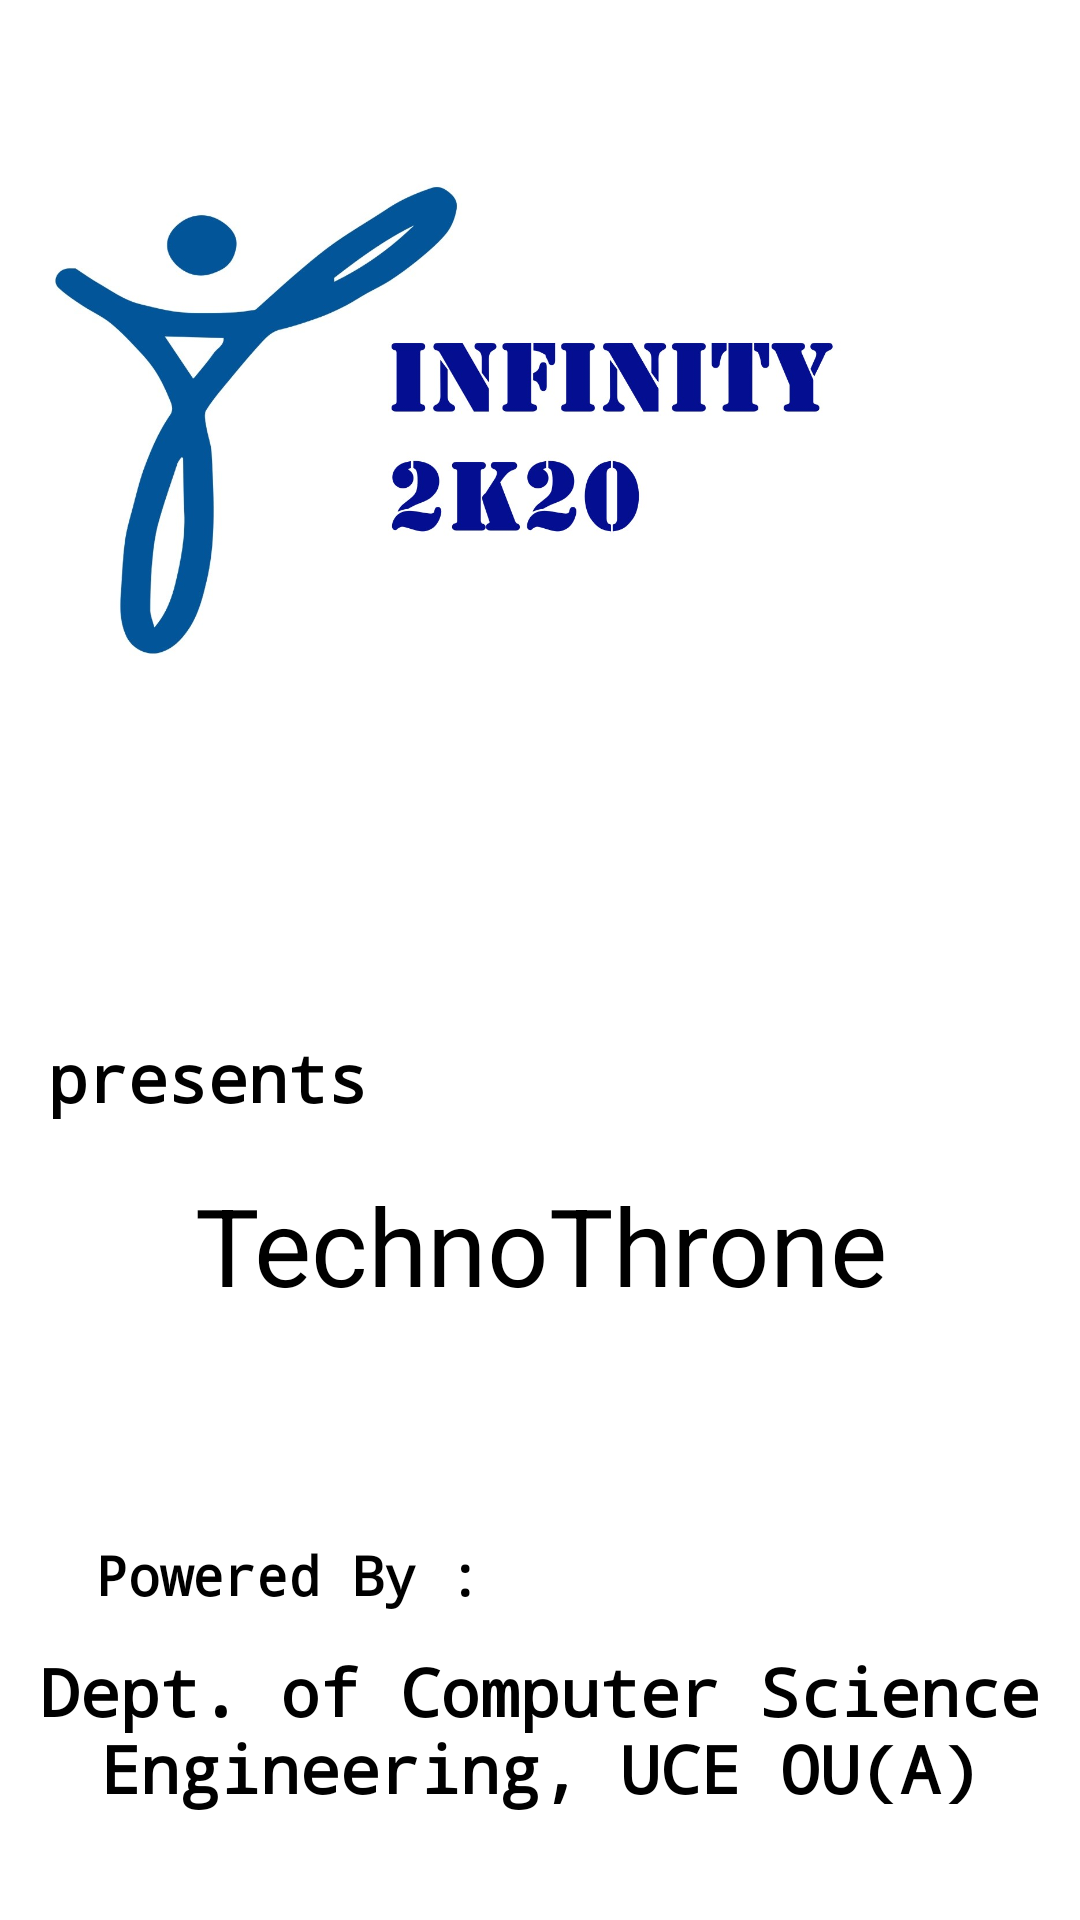

Here is an Android app screen rendered from its layout file. Give the layout XML and the strings, colors and styles it references.
<!-- AndroidManifest.xml: application theme AppTheme -->
<!-- res/layout/activity_splash.xml -->
<?xml version="1.0" encoding="utf-8"?>
<RelativeLayout xmlns:android="http://schemas.android.com/apk/res/android"
    xmlns:app="http://schemas.android.com/apk/res-auto"
    xmlns:tools="http://schemas.android.com/tools"
    android:layout_width="match_parent"
    android:layout_height="match_parent"
    android:background="#fff"
    android:orientation="vertical"
    >

    <ImageView
        android:id="@+id/imageView"
        android:layout_width="match_parent"
        android:layout_height="241dp"
        android:layout_marginTop="24dp"
        android:contentDescription="image"
        app:srcCompat="@drawable/infinity" />

    <LinearLayout
        android:layout_width="match_parent"
        android:layout_height="wrap_content"
        android:layout_above="@+id/footer"
        android:layout_below="@+id/imageView"
        android:orientation="vertical"
        android:gravity="center">

        <TextView
            android:id="@+id/textView"
            android:layout_width="match_parent"
            android:layout_height="wrap_content"
            android:layout_marginStart="16dp"
            android:layout_marginTop="22dp"
            android:layout_marginEnd="16dp"
            android:layout_marginBottom="12dp"
            android:fontFamily="monospace"
            android:text="presents"
            android:textColor="#000"
            android:textSize="22sp"
            android:textStyle="bold" />

        <TextView
            android:id="@+id/text2"
            android:layout_width="match_parent"
            android:layout_height="wrap_content"
            android:layout_marginStart="8dp"
            android:layout_marginTop="5dp"
            android:layout_marginEnd="8dp"
            android:layout_marginBottom="16dp"
            android:text="@string/app_name"
            android:textAlignment="center"
            android:textColor="#000"
            android:textSize="36sp" />
    </LinearLayout>

    <LinearLayout
        android:id="@+id/footer"
        android:layout_width="match_parent"
        android:layout_height="wrap_content"
        android:orientation="vertical"
        android:layout_alignParentBottom="true"
        >

        <TextView
            android:id="@+id/text3"
            android:layout_width="match_parent"
            android:layout_height="wrap_content"
            android:layout_marginStart="32dp"
            android:layout_marginEnd="8dp"
            android:layout_marginBottom="12dp"
            android:fontFamily="monospace"
            android:text="@string/power"
            android:textColor="#000"
            android:textSize="18sp"
            android:textStyle="bold" />

        <TextView
            android:id="@+id/text4"
            android:layout_width="match_parent"
            android:layout_height="wrap_content"
            android:layout_marginStart="12dp"
            android:layout_marginEnd="12dp"
            android:layout_marginBottom="36dp"
            android:fontFamily="monospace"
            android:text="@string/cse"
            android:textAlignment="center"
            android:textColor="#000"
            android:textSize="22sp"
            android:textStyle="bold" />
    </LinearLayout>

</RelativeLayout>
<!-- resources referenced by this layout -->
<resources>
  <!-- drawable infinity: jpg bitmap (drawable, 93695 bytes) -->
  <string name="app_name">TechnoThrone</string>
  <string name="cse">Dept. of Computer Science Engineering, UCE OU(A)</string>
  <string name="power">Powered By : </string>
  <style name="AppTheme" parent="Theme.AppCompat.Light.DarkActionBar">
          
          <item name="colorPrimary">@color/colorPrimary</item>
          <item name="colorPrimaryDark">@color/colorPrimaryDark</item>
          <item name="colorAccent">@color/colorAccent</item>
      </style>
  <color name="colorPrimary">#04569A</color>
  <color name="colorPrimaryDark">#303F9F</color>
  <color name="colorAccent">#f44336</color>
</resources>
